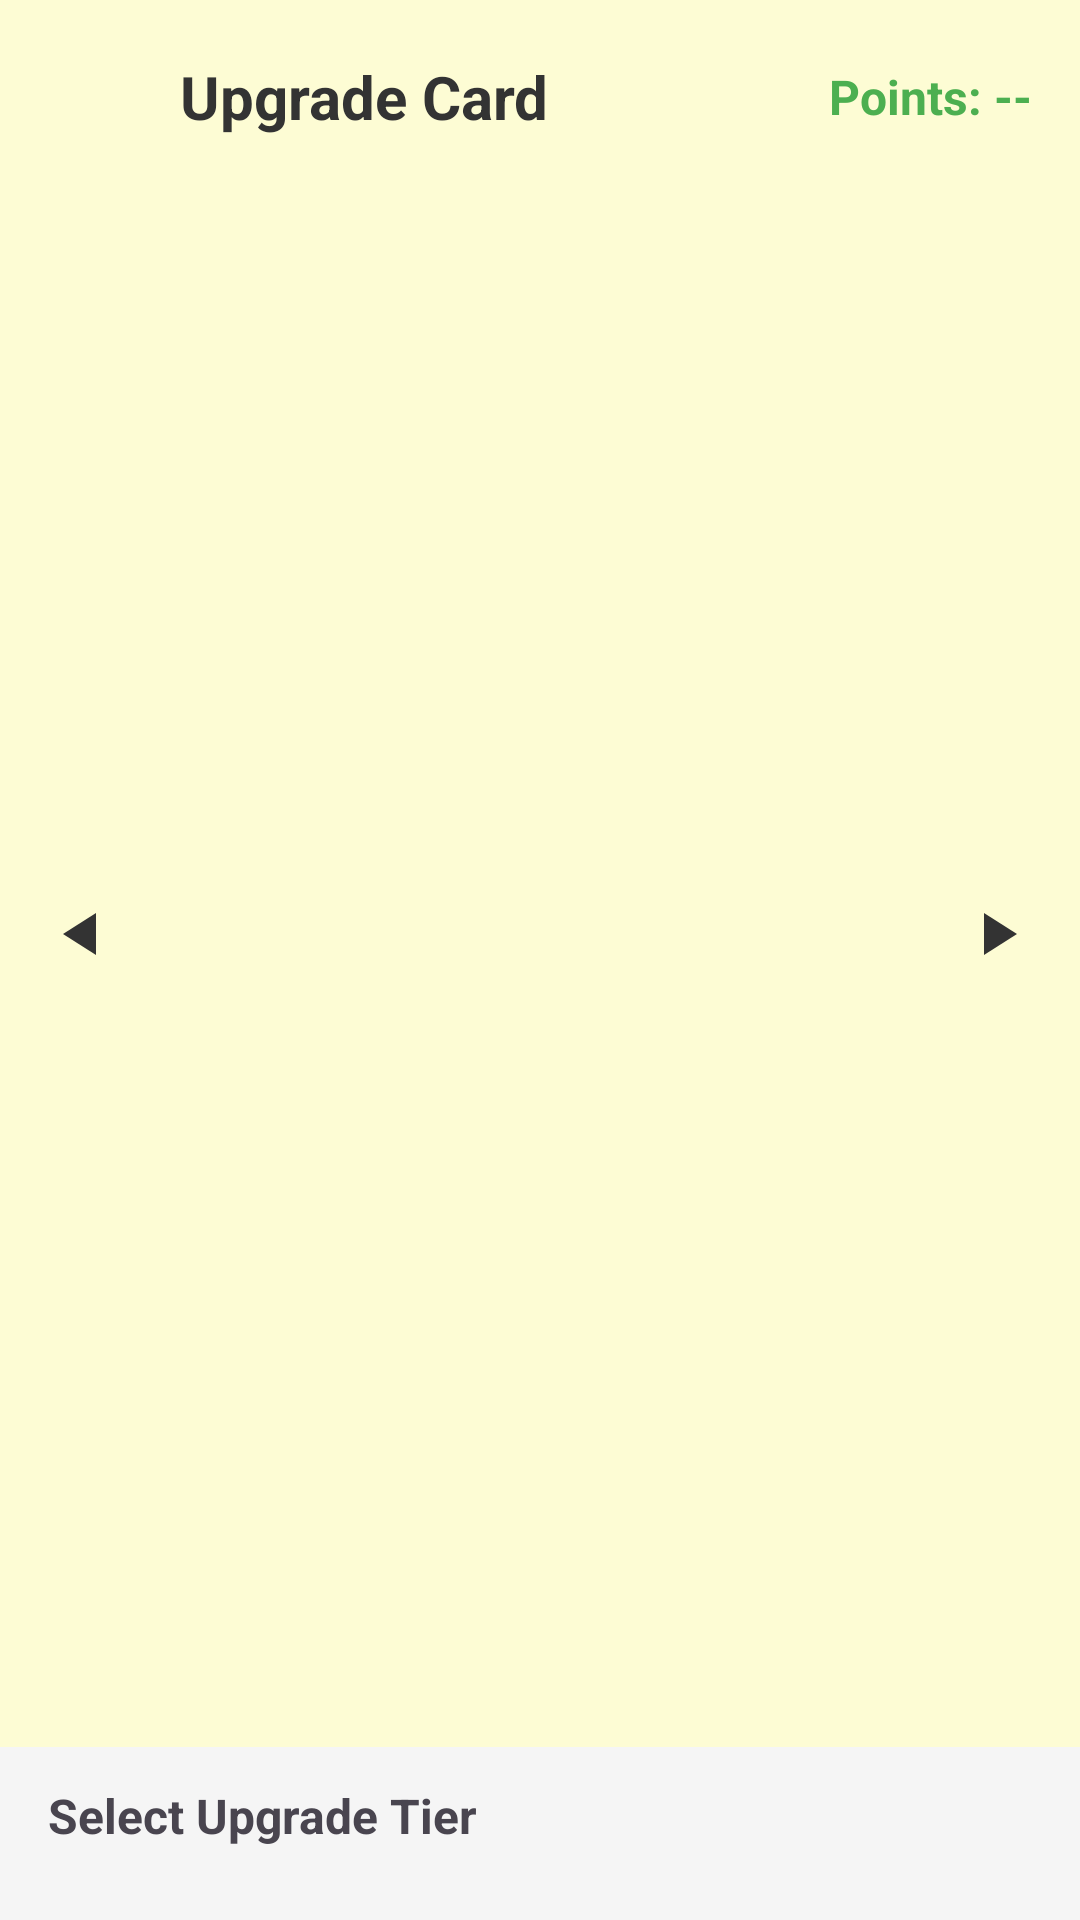

Android layout source for this screen:
<!-- AndroidManifest.xml: application theme Theme.BirdDex -->
<!-- res/layout/activity_upgrade_card.xml -->
<?xml version="1.0" encoding="utf-8"?>

<androidx.constraintlayout.widget.ConstraintLayout xmlns:android="http://schemas.android.com/apk/res/android"
    xmlns:app="http://schemas.android.com/apk/res-auto"
    xmlns:tools="http://schemas.android.com/tools"
    android:layout_width="match_parent"
    android:layout_height="match_parent"
    android:background="@color/page_cream">

    <ImageView
        android:id="@+id/btnBack"
        android:layout_width="32dp"
        android:layout_height="32dp"
        android:layout_marginStart="16dp"
        android:layout_marginTop="16dp"
        android:clickable="true"
        android:focusable="true"
        android:src="@drawable/ic_back"
        app:layout_constraintStart_toStartOf="parent"
        app:layout_constraintTop_toTopOf="parent" />

    <TextView
        android:id="@+id/txtTitle"
        android:layout_width="wrap_content"
        android:layout_height="wrap_content"
        android:layout_marginStart="12dp"
        android:text="Upgrade Card"
        android:textColor="#333333"
        android:textSize="20sp"
        android:textStyle="bold"
        app:layout_constraintBottom_toBottomOf="@id/btnBack"
        app:layout_constraintStart_toEndOf="@id/btnBack"
        app:layout_constraintTop_toTopOf="@id/btnBack" />

    <TextView
        android:id="@+id/txtUserPoints"
        android:layout_width="wrap_content"
        android:layout_height="wrap_content"
        android:layout_marginEnd="16dp"
        android:text="Points: --"
        android:textColor="@color/uncommon_green"
        android:textSize="16sp"
        android:textStyle="bold"
        app:layout_constraintBottom_toBottomOf="@id/btnBack"
        app:layout_constraintEnd_toEndOf="parent"
        app:layout_constraintTop_toTopOf="@id/btnBack" />

    
    <LinearLayout
        android:id="@+id/upgradeSection"
        android:layout_width="match_parent"
        android:layout_height="wrap_content"
        android:orientation="vertical"
        android:paddingTop="12dp"
        android:paddingBottom="16dp"
        android:background="#F5F5F5"
        app:layout_constraintBottom_toBottomOf="parent">

        <TextView
            android:layout_width="match_parent"
            android:layout_height="wrap_content"
            android:layout_marginStart="16dp"
            android:layout_marginBottom="8dp"
            android:text="Select Upgrade Tier"
            android:textSize="16sp"
            android:textStyle="bold" />

        <HorizontalScrollView
            android:layout_width="match_parent"
            android:layout_height="wrap_content"
            android:clipToPadding="false"
            android:paddingStart="16dp"
            android:paddingEnd="16dp"
            android:scrollbars="none">

            <LinearLayout
                android:id="@+id/upgradeOptionsHorizontalContainer"
                android:layout_width="wrap_content"
                android:layout_height="wrap_content"
                android:orientation="horizontal" />
        </HorizontalScrollView>
    </LinearLayout>

    
    <androidx.constraintlayout.widget.ConstraintLayout
        android:id="@+id/previewSection"
        android:layout_width="0dp"
        android:layout_height="0dp"
        android:layout_marginBottom="8dp"
        app:layout_constraintBottom_toTopOf="@+id/upgradeSection"
        app:layout_constraintEnd_toEndOf="parent"
        app:layout_constraintStart_toStartOf="parent"
        app:layout_constraintTop_toBottomOf="@id/btnBack">

        <androidx.viewpager2.widget.ViewPager2
            android:id="@+id/cardViewPager"
            android:layout_width="match_parent"
            android:layout_height="match_parent"
            android:paddingStart="24dp"
            android:paddingEnd="24dp"
            android:clipToPadding="false"
            android:clipChildren="false" />

        <ImageButton
            android:id="@+id/btnPrevRarity"
            android:layout_width="48dp"
            android:layout_height="48dp"
            android:layout_marginStart="4dp"
            android:background="?attr/selectableItemBackgroundBorderless"
            android:src="@drawable/ic_rarity_back"
            app:layout_constraintBottom_toBottomOf="parent"
            app:layout_constraintStart_toStartOf="parent"
            app:layout_constraintTop_toTopOf="parent"
            android:contentDescription="Previous Rarity" />

        <ImageButton
            android:id="@+id/btnNextRarity"
            android:layout_width="48dp"
            android:layout_height="48dp"
            android:layout_marginEnd="4dp"
            android:background="?attr/selectableItemBackgroundBorderless"
            android:src="@drawable/ic_rarity_next"
            app:layout_constraintBottom_toBottomOf="parent"
            app:layout_constraintEnd_toEndOf="parent"
            app:layout_constraintTop_toTopOf="parent"
            android:contentDescription="Next Rarity" />

    </androidx.constraintlayout.widget.ConstraintLayout>

    <FrameLayout
        android:id="@+id/loadingOverlay"
        android:layout_width="match_parent"
        android:layout_height="match_parent"
        android:background="#88FFFFFF"
        android:clickable="true"
        android:focusable="true"
        android:visibility="gone"
        app:layout_constraintTop_toTopOf="parent">

        <ProgressBar
            android:layout_width="wrap_content"
            android:layout_height="wrap_content"
            android:layout_gravity="center" />
    </FrameLayout>

</androidx.constraintlayout.widget.ConstraintLayout>
<!-- resources referenced by this layout -->
<resources>
  <color name="page_cream">#FDFCD4</color>
  <color name="uncommon_green">#4CAF50</color>
  <!-- drawable ic_rarity_back (drawable) -->
  <vector xmlns:android="http://schemas.android.com/apk/res/android"
      android:width="24dp"
      android:height="24dp"
      android:viewportWidth="24"
      android:viewportHeight="24"
      android:tint="#333333">
      <path
          android:fillColor="@android:color/white"
          android:pathData="M16,5v14l-11-7z" />
  </vector>
  <!-- drawable ic_rarity_next (drawable) -->
  <vector xmlns:android="http://schemas.android.com/apk/res/android"
      android:width="24dp"
      android:height="24dp"
      android:viewportWidth="24"
      android:viewportHeight="24"
      android:tint="#333333">
      <path
          android:fillColor="@android:color/white"
          android:pathData="M8,5v14l11-7z" />
  </vector>
  <style name="Theme.BirdDex" parent="Base.Theme.BirdDex" />
  <style name="Base.Theme.BirdDex" parent="Theme.Material3.Light.NoActionBar">
          
          <item name="colorPrimary">@color/nav_brown</item>
          <item name="colorOnPrimary">@color/page_cream</item>
  
          
          <item name="android:windowBackground">@color/page_cream</item>
          <item name="colorSurface">@color/page_cream</item>
          <item name="colorOnBackground">@color/on_page</item>
          <item name="colorOnSurface">@color/on_page</item>
          <item name="colorOnSurfaceVariant">@color/on_page_variant</item>
  
          
          <item name="android:statusBarColor">@android:color/transparent</item>
          <item name="android:navigationBarColor">@color/nav_brown</item>        <item name="android:windowLightStatusBar">false</item>
          <item name="android:windowLightNavigationBar">false</item>
          <item name="android:enforceNavigationBarContrast">false</item>
      </style>
  <color name="nav_brown">#8A6240</color>
  <color name="on_page">#1B1B1B</color>
  <color name="on_page_variant">#4A4A4A</color>
</resources>
